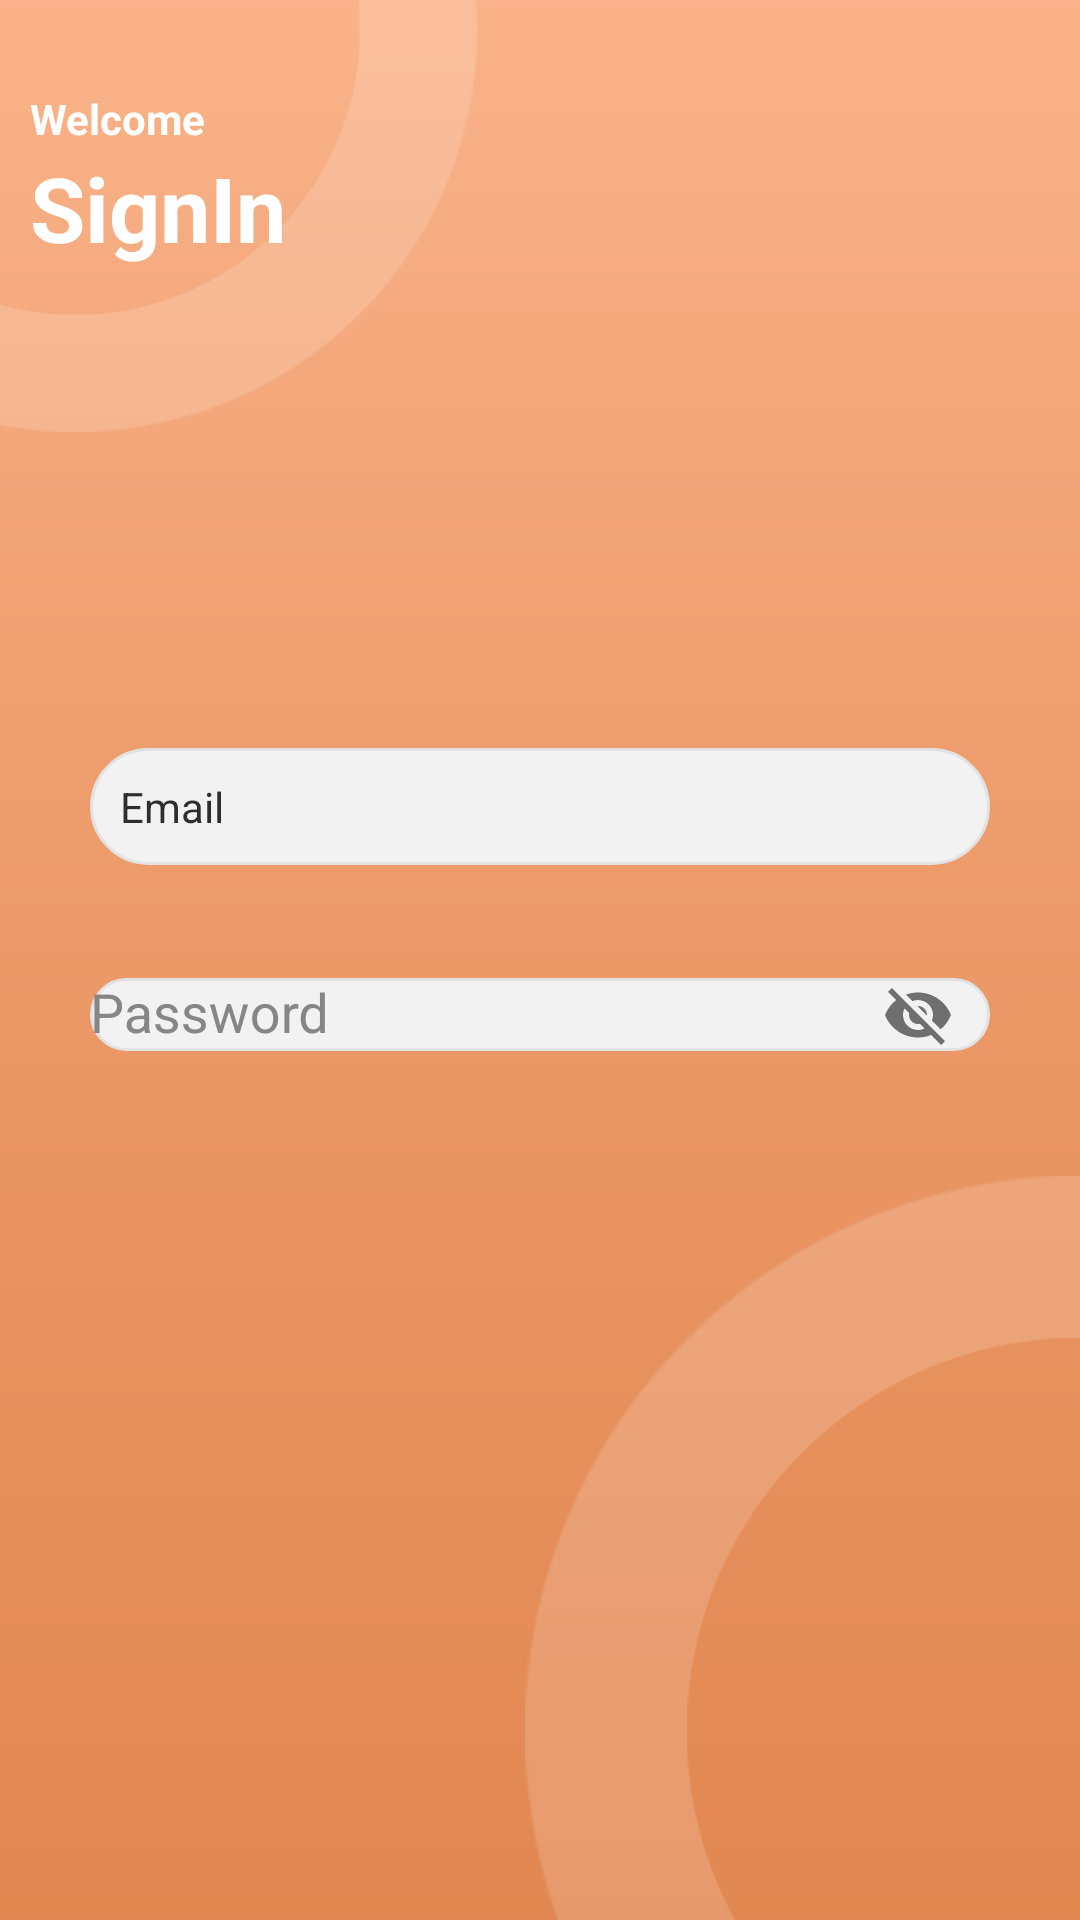

Produce the Android XML layout that renders to this screen, including the resource entries it uses.
<!-- AndroidManifest.xml: activity theme AppTheme.NoActionBar -->
<!-- res/layout/activity_login.xml -->
<?xml version="1.0" encoding="utf-8"?>
<androidx.constraintlayout.widget.ConstraintLayout xmlns:android="http://schemas.android.com/apk/res/android"
    xmlns:app="http://schemas.android.com/apk/res-auto"
    xmlns:tools="http://schemas.android.com/tools"
    android:layout_width="match_parent"
    android:layout_height="match_parent"
    android:background="@drawable/background"
    tools:context=".ui.activity.LoginActivity">

    <RelativeLayout
        android:layout_width="match_parent"
        android:layout_height="match_parent">

        <LinearLayout
            android:layout_width="match_parent"
            android:layout_height="match_parent"
            android:orientation="vertical"
            android:paddingTop="30dp">

            <TextView
                android:layout_width="wrap_content"
                android:layout_height="wrap_content"
                android:layout_marginLeft="10dp"
                android:text="Welcome"
                android:textColor="@color/white"
                android:textSize="14dp"
                android:textStyle="bold" />

            <TextView
                android:layout_width="wrap_content"
                android:layout_height="wrap_content"
                android:layout_marginLeft="10dp"
                android:text="SignIn"
                android:textColor="@color/white"
                android:textSize="30dp"
                android:textStyle="bold" />

            <RelativeLayout
                android:layout_width="wrap_content"
                android:layout_height="match_parent"
                android:layout_marginTop="80dp">

                <ScrollView
                    android:layout_width="match_parent"
                    android:layout_height="wrap_content">

                    <RelativeLayout
                        android:layout_width="match_parent"
                        android:layout_height="match_parent"
                        android:layout_margin="20dp">

                        <LinearLayout
                            android:layout_width="match_parent"
                            android:layout_height="match_parent"
                            android:layout_marginTop="50dp"
                            android:orientation="vertical"
                            android:padding="10dp">

                            <EditText
                                android:layout_width="match_parent"
                                android:layout_height="wrap_content"
                                android:background="@drawable/custom_edit_text"
                                android:hint="Email"
                                android:padding="10dp"
                                android:textColor="@color/textColor"
                                android:textColorHint="@color/textColor"
                                android:textSize="14dp" />

                            <com.google.android.material.textfield.TextInputLayout
                                android:layout_width="match_parent"
                                android:layout_height="wrap_content"
                                android:layout_marginTop="15dp"
                                android:textColorHint="@color/hintColor"
                                app:passwordToggleEnabled="true">

                                <EditText
                                    android:layout_width="match_parent"
                                    android:layout_height="wrap_content"
                                    android:background="@drawable/custom_edit_text"
                                    android:hint="Password"
                                    android:textColor="@color/textColor"
                                    android:textColorHint="@color/textColor" />
                            </com.google.android.material.textfield.TextInputLayout>


                        </LinearLayout>

                    </RelativeLayout>
                </ScrollView>

            </RelativeLayout>

        </LinearLayout>
    </RelativeLayout>

</androidx.constraintlayout.widget.ConstraintLayout>
<!-- resources referenced by this layout -->
<resources>
  <color name="hintColor">#868686</color>
  <color name="textColor">#2E2E2E</color>
  <color name="white">#ffffff</color>
  <!-- drawable background: png bitmap (drawable, 29938 bytes) -->
  <!-- drawable custom_edit_text (drawable) -->
  <?xml version="1.0" encoding="utf-8"?>
  <shape xmlns:android="http://schemas.android.com/apk/res/android"
      android:shape="rectangle">
      <stroke
          android:width="1dp"
          android:color="#E2E2E2"></stroke>
      <solid android:color="#F2F2F2" />
      <corners android:radius="30dp" />
  </shape>
  <style name="AppTheme.NoActionBar" parent="AppTheme">
          <item name="windowActionBar">false</item>
          <item name="windowNoTitle">true</item>
      </style>
  <style name="AppTheme" parent="Theme.AppCompat.Light.DarkActionBar">
          
          <item name="colorPrimary">@color/colorPrimary</item>
          <item name="colorPrimaryDark">@color/colorPrimaryDark</item>
          <item name="colorAccent">@color/colorAccent</item>
      </style>
  <color name="colorPrimary">#E68446</color>
  <color name="colorPrimaryDark">#ad5a28</color>
  <color name="colorAccent">#D81B60</color>
</resources>
